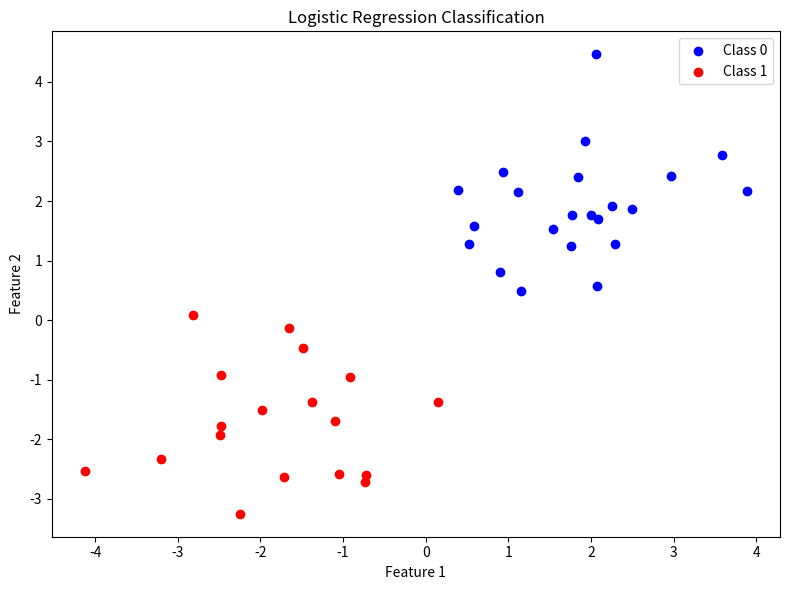

Write Python code to recreate this figure.
"""
Logistic Regression from Scratch
==================================
This module demonstrates how to implement logistic regression
for binary classification using only NumPy.
"""

import numpy as np
import matplotlib.pyplot as plt


class LogisticRegression:
    """Logistic regression using gradient descent."""

    def __init__(self, learning_rate=0.01, n_iterations=1000):
        self.learning_rate = learning_rate
        self.n_iterations = n_iterations
        self.weights = None
        self.bias = None

    def _sigmoid(self, z):
        """Apply the sigmoid activation function.

        Args:
            z: Input value or array

        Returns:
            Sigmoid of z, in range (0, 1)
        """
        return 1 / (1 + np.exp(-z))

    def fit(self, X, y):
        """Train the model using gradient descent.

        Args:
            X: Training features, shape (n_samples, n_features)
            y: Binary target values (0 or 1), shape (n_samples,)
        """
        n_samples, n_features = X.shape
        self.weights = np.zeros(n_features)
        self.bias = 0

        for _ in range(self.n_iterations):
            z = np.dot(X, self.weights) + self.bias
            y_pred = self._sigmoid(z)

            dw = (1 / n_samples) * np.dot(X.T, (y_pred - y))
            db = (1 / n_samples) * np.sum(y_pred - y)

            self.weights -= self.learning_rate * dw
            self.bias -= self.learning_rate * db

    def predict_proba(self, X):
        """Predict class probabilities for given input features.

        Args:
            X: Input features, shape (n_samples, n_features)

        Returns:
            Predicted probabilities, shape (n_samples,)
        """
        z = np.dot(X, self.weights) + self.bias
        return self._sigmoid(z)

    def predict(self, X, threshold=0.5):
        """Predict class labels for given input features.

        Args:
            X: Input features, shape (n_samples, n_features)
            threshold: Decision boundary (default 0.5)

        Returns:
            Predicted class labels (0 or 1), shape (n_samples,)
        """
        return (self.predict_proba(X) >= threshold).astype(int)

    def accuracy(self, y_true, y_pred):
        """Calculate classification accuracy.

        Args:
            y_true: True class labels
            y_pred: Predicted class labels

        Returns:
            Accuracy score (float between 0 and 1)
        """
        return np.mean(y_true == y_pred)


def main():
    np.random.seed(42)
    n_samples = 200
    X_class0 = np.random.randn(n_samples // 2, 2) + np.array([2, 2])
    X_class1 = np.random.randn(n_samples // 2, 2) + np.array([-2, -2])
    X = np.vstack([X_class0, X_class1])
    y = np.hstack([np.zeros(n_samples // 2), np.ones(n_samples // 2)])

    shuffle_idx = np.random.permutation(n_samples)
    X, y = X[shuffle_idx], y[shuffle_idx]

    split = int(0.8 * n_samples)
    X_train, X_test = X[:split], X[split:]
    y_train, y_test = y[:split], y[split:]

    model = LogisticRegression(learning_rate=0.1, n_iterations=1000)
    model.fit(X_train, y_train)

    y_pred = model.predict(X_test)
    acc = model.accuracy(y_test, y_pred)
    print(f"Test Accuracy: {acc:.4f}")

    plt.figure(figsize=(8, 6))
    plt.scatter(X_test[y_test == 0, 0], X_test[y_test == 0, 1], color="blue", label="Class 0")
    plt.scatter(X_test[y_test == 1, 0], X_test[y_test == 1, 1], color="red", label="Class 1")
    plt.title("Logistic Regression Classification")
    plt.xlabel("Feature 1")
    plt.ylabel("Feature 2")
    plt.legend()
    plt.tight_layout()
    plt.savefig("logistic_regression_plot.png")
    print("Plot saved to logistic_regression_plot.png")


if __name__ == "__main__":
    main()
